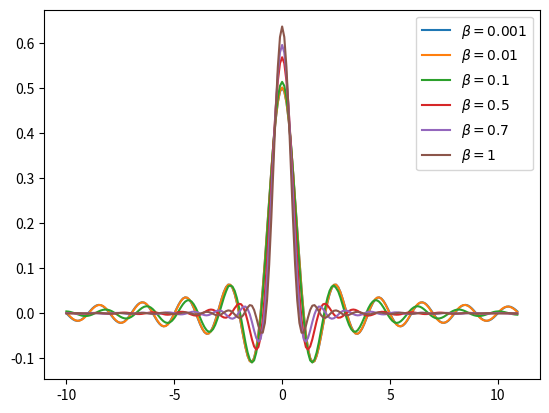
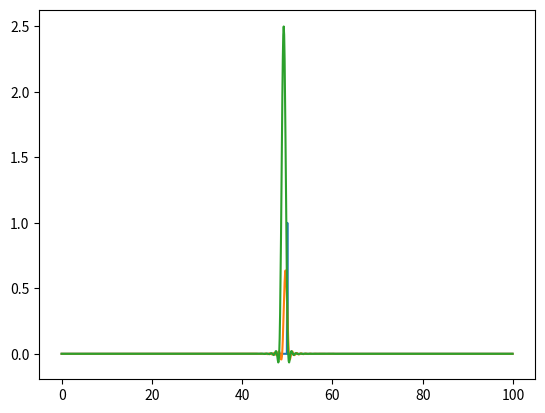

Generate these figures, in order, with matplotlib:
# -*- coding: utf-8 -*-
"""
Created on Thu Jun  6 18:28:05 2019
Classes are labeled with numpy style, meethods are labeled with doxygen style
[redacted]
"""

import numpy as np
import matplotlib.pyplot as plt

class Modulation:
    '''
    This is a class for describing a modulation scheme. This will be inherited 
    by other modulation modules as subclasses.
    
    Example
    -------
    Examples can be given using either the ``Example`` or ``Examples``
    sections. Sections support any reStructuredText formatting, including
    literal blocks::
    
        $ python example_numpy.py
    
    
    Section breaks are created with two blank lines. Section breaks are also
    implicitly created anytime a new section starts. Section bodies *may* be
    indented:
    
    Notes
    -----
        This is an example of an indented section. It's like any other section,
        but the body is indented to help it stand out from surrounding text.
    
    If a section is indented, then a section break is created by
    resuming unindented text.
    
    Attributes
    ----------
    modulated_data
        numpy list of time domain modulated data
    
    Methods
    -------
    modulate(data)
        Overwrite method to modulate a set of input data.
        data input should be be a bytearray
        Raise NotImplementedError if not overwritten.
   '''
    def __init__(self,**arg_options):
        '''
        @brief constructor to get options (and do other things)
        @param[in/OPT] arg_options - keyword arguments as follows
            sample_frequency - frequency for sample points
            carrier_frequency - frequency our qam will be upconverted to upon modulation
        '''
        self.options = {}
        self.options['sample_frequency']   = 200e9
        self.options['carrier_frequency'] = 20e9
        self.options['baud_rate']         = 100e6
        for k,v in arg_options.items():
            self.options[k] = v
        
   
    def modulate(self,data):
        '''
        @brief method to overwrite to modulate the data
        @param[in] data - input data to modulate
        '''
        raise NotImplementedError("Please implement a 'modulate' method")
       
    def demodulate(self):
        raise NotImplementedError("Please implmenet a 'demodulate' method")
       
    def upconvert(self):
        raise NotImplementedError("Please implmement a 'upconvert' method")
       
    def downconvert(self):
        raise NotImplementedError("Please implmenet a 'downconvert' method")

    
class ModulatedSignal:
    '''
    @brief class to provide a template for a modulated signal
    This is simply a structure to hold all of the data describing the signal
    '''
    def __init__(self,**arg_options):
        '''
        @brief constructor to get options (and do other things)
        @param[in/OPT] arg_options - keyword arguments as follows
            sample_frequency - frequency for sample points
            carrier_frequency - frequency our qam will be upconverted to upon modulation
        '''
        self.options = {}
        self.options['sample_frequency']   = 200e9
        self.options['carrier_frequency'] = 20e9
        self.options['baud_rate']         = 100e6
        self.options['type']              = None
        for k,v in arg_options.items():
            self.options[k] = v
        
        self.times = None
        self.data = None
        self.baseband_dict = {} #dictionary for i and q
        self.rf_signal = None
    
    @property
    def bitstream(self):
        '''
        @brief get a bitstream of the data
        '''
        data_ba = bytearray(self.data)
        bits = np.unpackbits(data_ba)
        return bits
    
    def plot_baseband(self):
        '''
        @brief plot all baseband data
        '''
        fig = plt.figure()
        all_baseband = []
        for key,val in self.baseband_dict.items():
            plt.plot(self.times,val,label="{} Baseband".format(key))
            all_baseband.append(val)
            
        plt_min = np.min(all_baseband)
        plt_max = np.max(all_baseband)
        plt.plot(self.times,self.clock*(plt_max-plt_min)+plt_min)
        ax = plt.gca()
        ax.set_xlabel('Time (s)')
        ax.set_ylabel('Magnitude')
        return fig
   
    def plot_rf(self):
        '''
        @brief plot the upconverted rf signal
        '''
        plt.figure()
        plt.plot(self.times,self.rf_signal)
        return plt.gca()
   
def generate_gray_code_mapping(num_codes,constellation_function):
    '''
    @brief generate gray codes for a given number of codes
    @param[in] num_codes - the number of codes to generate (e.g. 256 is 0-255)
    @param[in] constellation_function - function to generate constellation locations
                for each code. The input to this will be the number of codes and the current code number.
                the return should be a complex number of where the point is on the real imaginary plane
    @return a dictionary mapping an array of bits to a constellation locations
    '''
    num_bits = get_num_bits(num_codes-1)
    codes = []
    constellation_dict = {}
    for i in range(num_codes): #for each desired code
        cur_const = constellation_function(i,num_codes)#generate our locations for iq here
        cur_code = np.zeros(num_bits) #flip to get MSB first in array
        for bn in range(num_bits):
            cur_code[bn] = (((i+2**bn)>>(bn+1)))%2
        cur_code = np.flip(cur_code,axis=0)
        codes.append(cur_code)
        constellation_dict[tuple(cur_code)] = cur_const
    return constellation_dict
   
def get_num_bits(number):
    '''
    @brief find the number of bits required for a number
    '''
    num_bits = np.ceil(np.log2(number)).astype('int') #much easier way
    #myba   = bytearray(np.array(number).byteswap().tobytes())
    #mybits = np.unpackbits(myba)
    #ones_loc = np.where(mybits==1)[0] #location of ones
    #if ones_loc.shape[0] == 0: #if the list is empty
    #    return 0 #if the number is 0 we have 0 bits
    #num_bits = mybits.shape[0] - ones_loc[0]
    return num_bits
   
def generate_root_raised_cosine_v1(beta,Ts,times):
    '''
    @brief generate a raised root cosine filter (from wikipedia equations)
    @param[in] beta - rolloff factor 
    @param[in] Ts   - symbol period
    @param[in] times - times at which to evaluate the filter
    '''
    times = np.array(times)
    h = np.zeros(times.shape)
    for i,t in enumerate(times): #go through each time and calculate
        if t is 0:
            h[i] = 1/Ts*(1+beta(4/np.pi - 1))
        elif t is Ts/(4*beta) or t is -Ts/(4*beta):
            h[i] = beta/(Ts*np.sqrt(2))*((1+2/np.pi)*np.sin(np.pi/(4*beta))+(1-2/np.pi)*np.cos(np.pi/(4*beta)))
        else:
            h[i] = 1/Ts*(np.sin(np.pi*(t/Ts)*(1-beta))+4*beta*(t/Ts)*np.cos(np.pi*(t/Ts)*(1+beta)))/(np.pi*(t/Ts)*(1-(4*beta*(t/Ts))**2))
    return h
    #right now runs saved values in
    #def run_impulse_response()
    
def generate_raised_cosine(beta,Ts,times):
    '''
    @brief generate a raised cosine filter (from  https://dspguru.com/dsp/reference/raised-cosine-and-root-raised-cosine-formulas/)
    @param[in] beta - rolloff factor 
    @param[in] Ts   - symbol period
    @param[in] times - times at which to evaluate the filter
    '''
    times = np.array(times)
    sin_term = np.sin(np.pi*times/Ts)/(np.pi*times)
    cos_term = np.cos(np.pi*times*beta/Ts)/(1-4*beta**2*times**2/Ts**2)
    h = sin_term*cos_term
    return h
    #right now runs saved values in
    #def run_impulse_response()
    
def generate_root_raised_cosine(beta,Ts,times):
    '''
    @brief generate a raised root cosine filter (from  https://ntrs.nasa.gov/archive/nasa/casi.ntrs.nasa.gov/20120008631.pdf)
    @param[in] beta - rolloff factor 
    @param[in] Ts   - symbol period
    @param[in] times - times at which to evaluate the filter
    '''
    times = np.array(times)
    term_1 = 2*beta/(np.pi*np.sqrt(Ts))
    term_2_numerator = np.cos((1+beta)*np.pi*times/Ts)+np.sin((1-beta)*np.pi*times/Ts)/(4*beta*times/Ts)
    term_2_denominator = 1-(4*beta*times/Ts)**2
    h = term_1*term_2_numerator/term_2_denominator
    return h
    #right now runs saved values in
    #def run_impulse_response()
    
if __name__=='__main__':
    
    import matplotlib.pyplot as plt
    t = np.arange(-10,11,0.1)
    ts = 1
    betas = [0.001,0.01,0.1,0.5,0.7,1]
    fig = plt.figure()
    for b in betas:
        h = generate_root_raised_cosine(b,ts,t)
        plt.plot(t,h,label=r"$\beta={}$".format(b))
    ax = plt.gca()
    ax.legend()
    
    times = np.arange(0,100,0.1)
    dirac = np.zeros(times.shape)
    dirac[int(times.shape[0]/2)] = 1
    plt.figure()
    plt.plot(times,dirac)
    dirac_conv = np.convolve(dirac,h,'same')
    plt.plot(times,dirac_conv)
    dirac_conv_conv = np.convolve(dirac_conv,h,'same')
    plt.plot(times,dirac_conv_conv)  

import scipy.signal
def lowpass_filter(data,time_step,cutoff_freq,order=5):
        # from https://stackoverflow.com/questions/25191620/creating-lowpass-filter-in-scipy-understanding-methods-and-units
        nyq = 0.5/time_step;
        norm_cut = cutoff_freq/nyq;
        b,a = scipy.signal.butter(order,norm_cut,btype='low',analog=False)
        out = scipy.signal.lfilter(b,a,data);
        return out;
